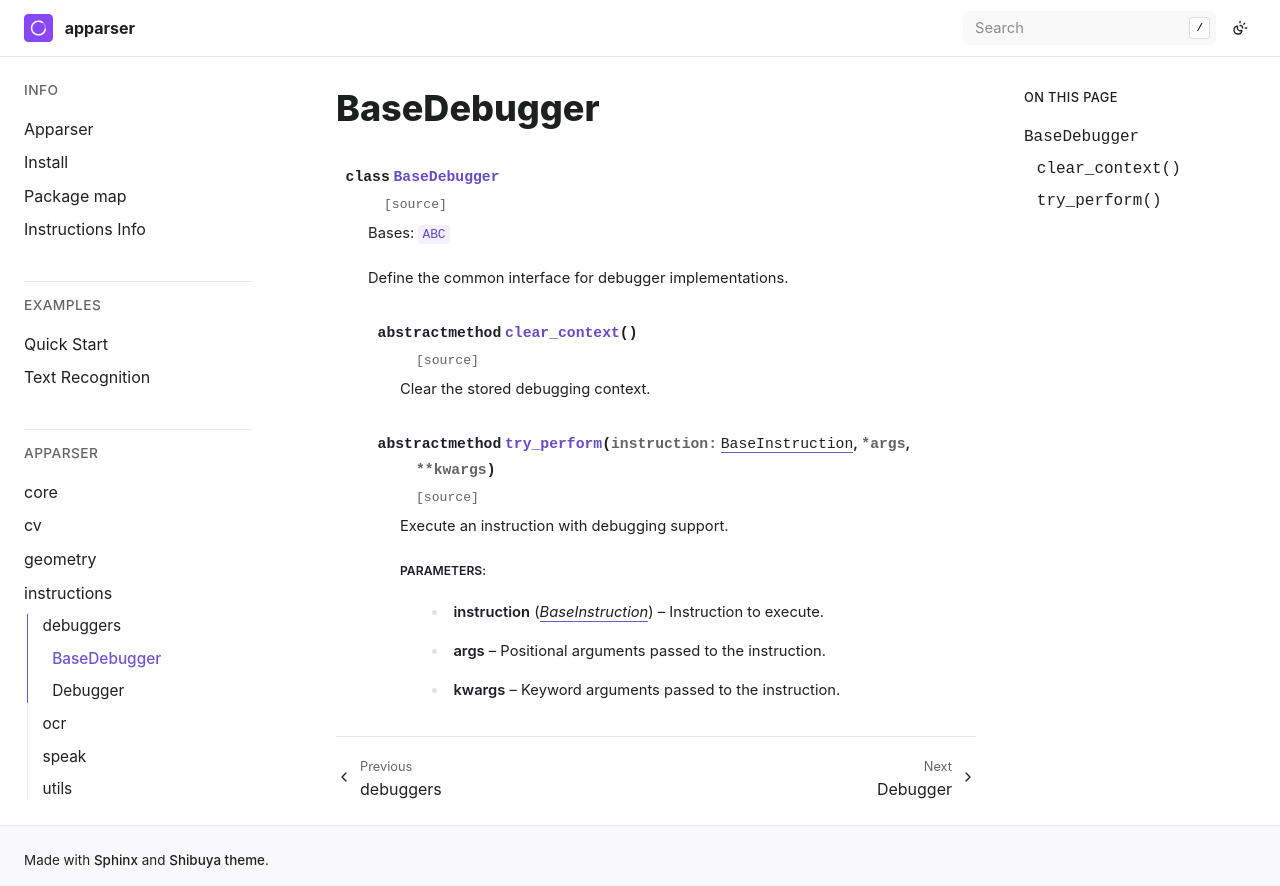

repository: apparser-development/apparser · page: api/instructions/debuggers/BaseDebugger.html · generator: sphinx

BaseDebugger
============

.. currentmodule:: apparser.instructions.debuggers

.. autoclass:: BaseDebugger
   :members:
   :undoc-members:
   :show-inheritance:
   :member-order: bysource
